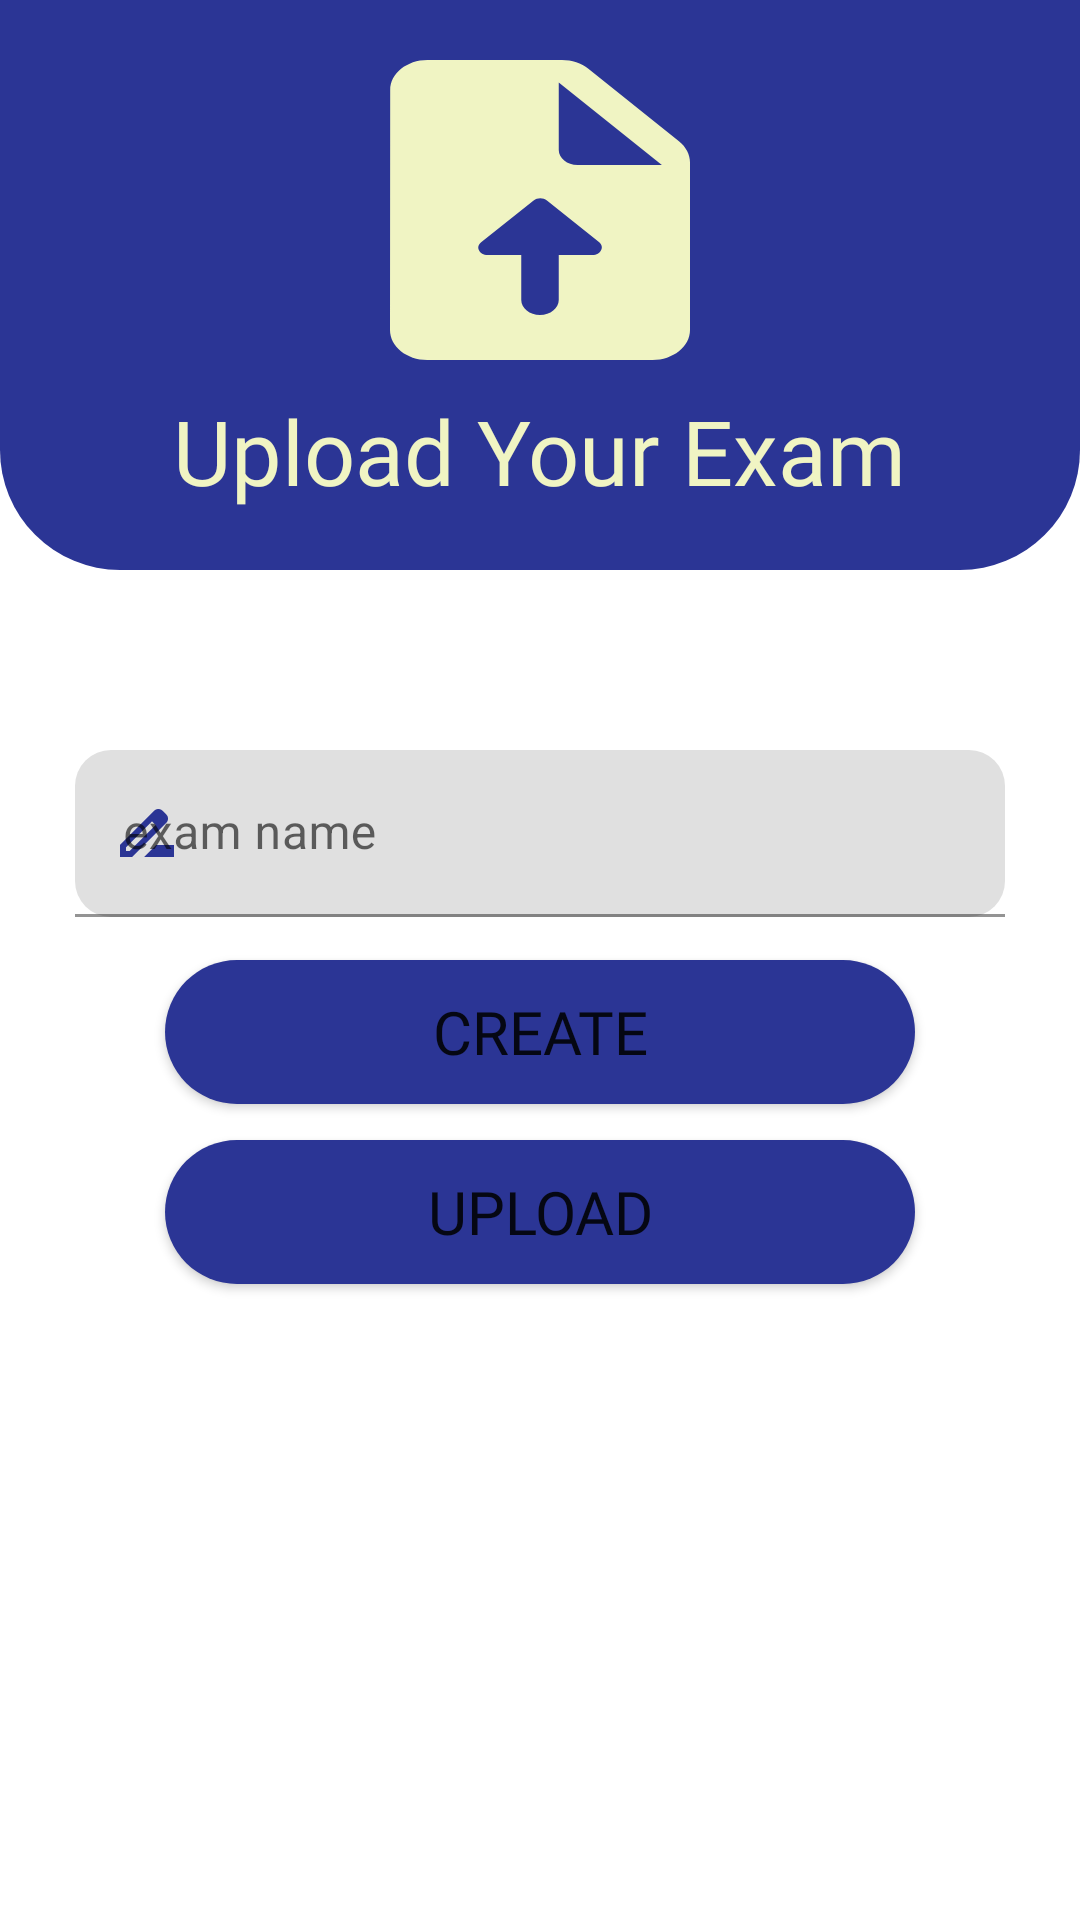

Layout XML and referenced resources for this Android screen:
<!-- AndroidManifest.xml: application theme Theme.ItiAPI -->
<!-- res/layout/fragment_g.xml -->
<?xml version="1.0" encoding="utf-8"?>
<FrameLayout xmlns:android="http://schemas.android.com/apk/res/android"
    xmlns:tools="http://schemas.android.com/tools"
    android:layout_width="match_parent"
    xmlns:app="http://schemas.android.com/apk/res-auto"
    android:id="@+id/teacheruploadfragment"
    android:layout_height="match_parent"
    tools:context=".FragmentG">

    <ImageView
        android:layout_width="match_parent"
        android:layout_height="190dp"
        android:background="@drawable/loginde"/>
    <ImageView
        android:layout_width="150dp"
        android:layout_height="120dp"
        android:layout_marginTop="10dp"
        android:layout_gravity="center_horizontal"
        android:background="@drawable/ic_round_upload_file_24"/>
    <TextView
        android:layout_width="wrap_content"
        android:layout_height="wrap_content"
        android:textSize="30sp"
        android:layout_marginTop="130dp"
        android:textColor="@color/scolor"
        android:fontFamily="@font/archivo_black"
        android:layout_gravity="center_horizontal"
        android:text="@string/upload_your_exam" />
    <com.google.android.material.textfield.TextInputLayout
        android:layout_width="match_parent"
        android:layout_height="wrap_content"
        android:hint="@string/exam_name"
        android:maxEms="1"
        app:boxStrokeColor="@color/purple_500"
        app:hintTextColor="@color/purple_500"
        app:startIconTint="@color/purple_500"
        app:boxCornerRadiusBottomEnd="12dp"
        app:boxCornerRadiusBottomStart="12dp"
        app:boxCornerRadiusTopStart="12dp"
        app:boxCornerRadiusTopEnd="12dp"
        android:layout_marginTop="250dp"
        android:layout_marginHorizontal="20dp"
        android:paddingHorizontal="5dp"
        android:layout_gravity="center_horizontal"
        app:startIconDrawable="@drawable/ic_baseline_drive_file_rename_outline_24">
    <com.google.android.material.textfield.TextInputEditText
        android:id="@+id/enterexamname"
        android:layout_width="match_parent"
        android:layout_height="wrap_content"
        android:inputType="textPersonName"/>
    </com.google.android.material.textfield.TextInputLayout>
    <Button
        android:id="@+id/createexambtn"
        android:layout_width="250dp"
        android:layout_height="wrap_content"
        android:background="@drawable/bg_splashde"
        android:text="@string/create"
        android:fontFamily="@font/archivo_black"
        android:textSize="20sp"
        app:backgroundTint="@color/purple_500"
        android:layout_gravity="center_horizontal"
        android:layout_marginTop="320dp"/>
    <Button
        android:id="@+id/uploadexambtn"
        android:layout_width="250dp"
        android:layout_height="wrap_content"
        android:background="@drawable/bg_splashde"
        android:text="@string/upload"
        android:fontFamily="@font/archivo_black"
        android:textSize="20sp"
        app:backgroundTint="@color/purple_500"
        android:layout_gravity="center_horizontal"
        android:layout_marginTop="380dp"/>

</FrameLayout>
<!-- resources referenced by this layout -->
<resources>
  <color name="purple_500">#2B3595</color>
  <color name="scolor">#F0F4C3</color>
  <!-- drawable bg_splashde (drawable) -->
  <?xml version="1.0" encoding="utf-8"?>
  <shape xmlns:android="http://schemas.android.com/apk/res/android" android:shape="rectangle">
      <solid android:color="@color/purple_500"/>
      <corners android:radius="40dp"/>
  
  </shape>
  <!-- drawable ic_baseline_drive_file_rename_outline_24 (drawable) -->
  <vector android:height="24dp" android:tint="#F0F4C3"
      android:viewportHeight="24" android:viewportWidth="24"
      android:width="24dp" xmlns:android="http://schemas.android.com/apk/res/android">
      <path android:fillColor="@android:color/white" android:pathData="M18.41,5.8L17.2,4.59c-0.78,-0.78 -2.05,-0.78 -2.83,0l-2.68,2.68L3,15.96V20h4.04l8.74,-8.74 2.63,-2.63c0.79,-0.78 0.79,-2.05 0,-2.83zM6.21,18H5v-1.21l8.66,-8.66 1.21,1.21L6.21,18zM11,20l4,-4h6v4H11z"/>
  </vector>
  <!-- drawable ic_round_upload_file_24 (drawable) -->
  <vector android:height="24dp" android:tint="#F0F4C3"
      android:viewportHeight="24" android:viewportWidth="24"
      android:width="24dp" xmlns:android="http://schemas.android.com/apk/res/android">
      <path android:fillColor="@android:color/white" android:pathData="M19.41,7.41l-4.83,-4.83C14.21,2.21 13.7,2 13.17,2H6C4.9,2 4.01,2.9 4.01,4L4,20c0,1.1 0.89,2 1.99,2H18c1.1,0 2,-0.9 2,-2V8.83C20,8.3 19.79,7.79 19.41,7.41zM14.8,15H13v3c0,0.55 -0.45,1 -1,1s-1,-0.45 -1,-1v-3H9.21c-0.45,0 -0.67,-0.54 -0.35,-0.85l2.8,-2.79c0.2,-0.19 0.51,-0.19 0.71,0l2.79,2.79C15.46,14.46 15.24,15 14.8,15zM14,9c-0.55,0 -1,-0.45 -1,-1V3.5L18.5,9H14z"/>
  </vector>
  <!-- drawable loginde (drawable) -->
  <?xml version="1.0" encoding="utf-8"?>
  <shape xmlns:android="http://schemas.android.com/apk/res/android" android:shape="rectangle">
      <solid android:color="@color/purple_500"/>
      <corners android:bottomLeftRadius="40dp"
          android:bottomRightRadius="40dp"/>
  
  
  
  </shape>
  <string name="create">Create</string>
  <string name="exam_name">exam name</string>
  <string name="upload">upload</string>
  <string name="upload_your_exam">Upload Your Exam</string>
  <style name="Theme.ItiAPI" parent="Theme.MaterialComponents.DayNight.DarkActionBar">
          
          <item name="colorPrimary">@color/purple_500</item>
          <item name="colorPrimaryVariant">@color/purple_700</item>
          <item name="colorOnPrimary">@color/white</item>
          
          <item name="colorSecondary">@color/teal_200</item>
          <item name="colorSecondaryVariant">@color/teal_700</item>
          <item name="colorOnSecondary">@color/black</item>
          
          <item name="android:statusBarColor" tools:targetApi="l">?attr/colorPrimaryVariant</item>
          
      </style>
  <color name="purple_700">#2B3595</color>
  <color name="white">#FFFFFFFF</color>
  <color name="teal_200">#FF03DAC5</color>
  <color name="teal_700">#FF018786</color>
  <color name="black">#FF000000</color>
</resources>
